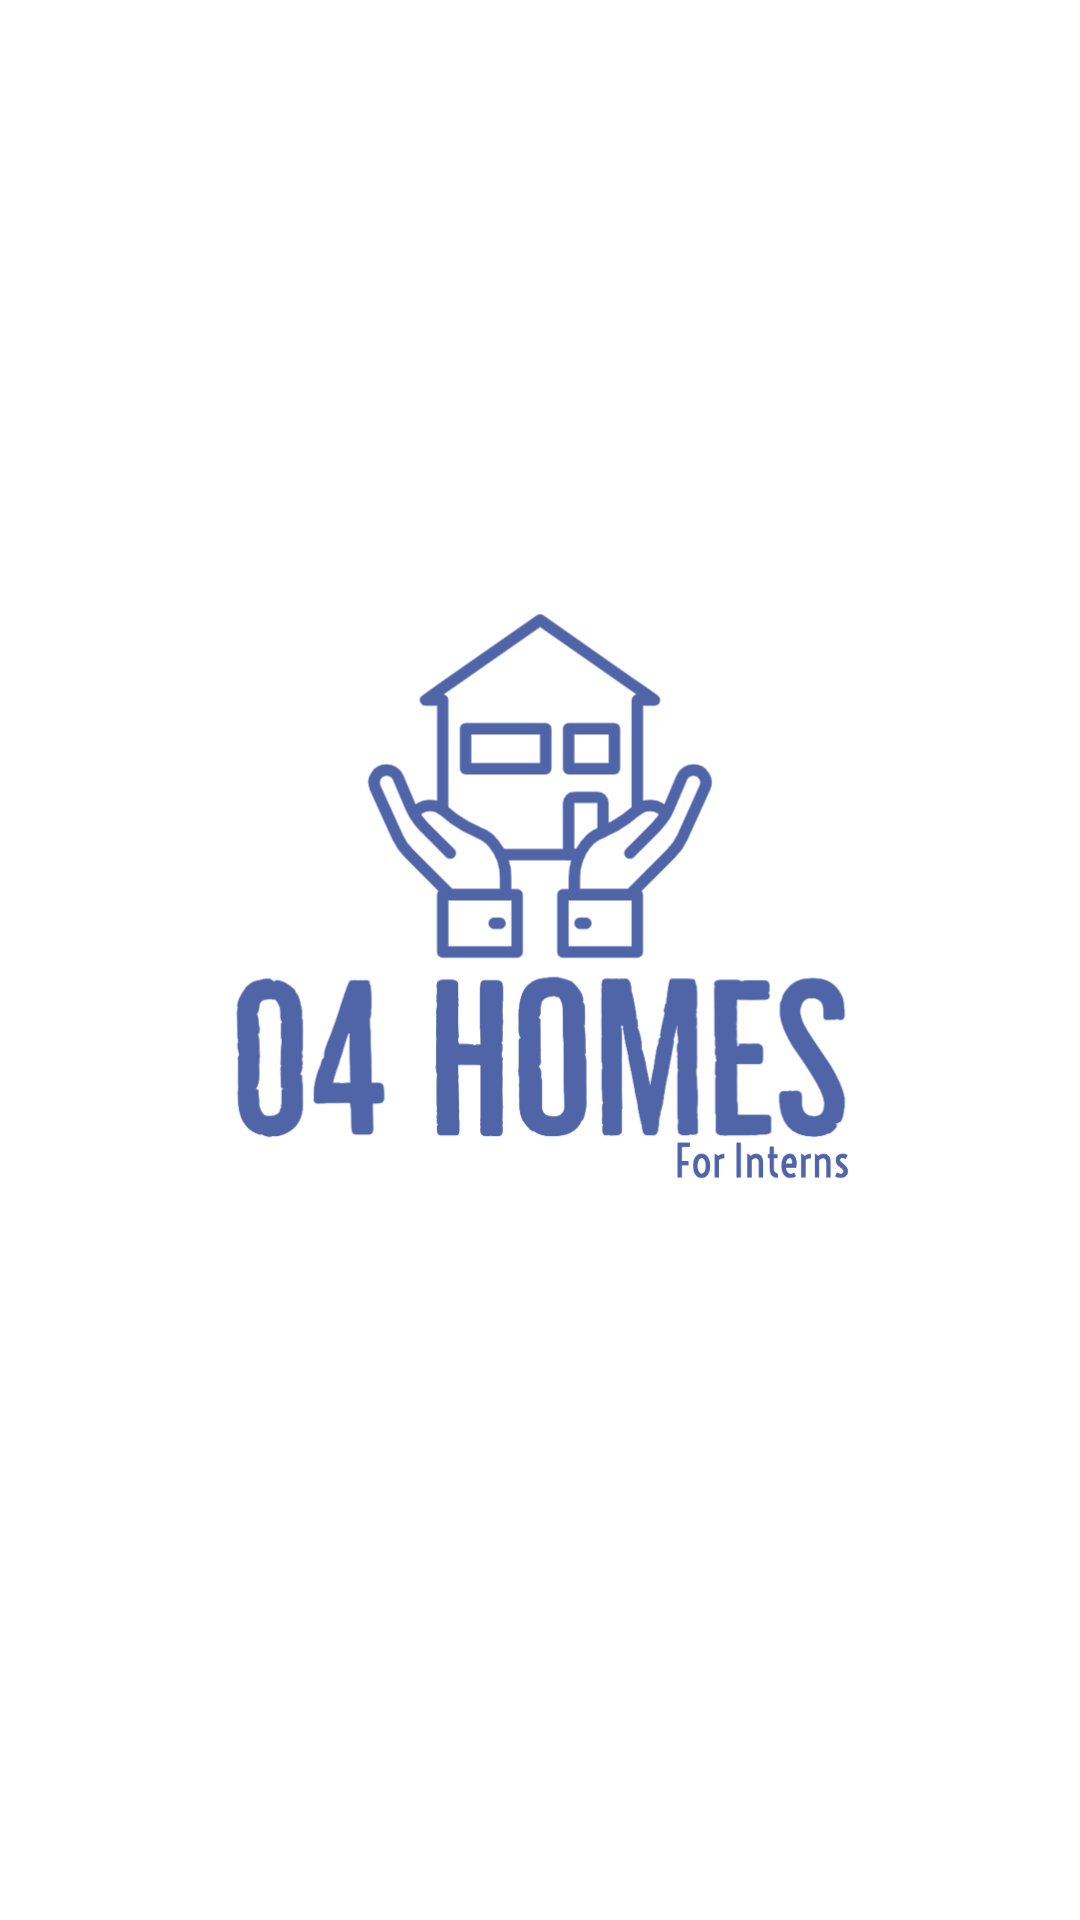

Write the Android layout XML for this screen, with the resource values it uses.
<!-- AndroidManifest.xml: application theme Theme.AppTest -->
<!-- res/layout/activity_launch_screen.xml -->
<?xml version="1.0" encoding="utf-8"?>
<androidx.constraintlayout.widget.ConstraintLayout xmlns:android="http://schemas.android.com/apk/res/android"
    xmlns:app="http://schemas.android.com/apk/res-auto"
    xmlns:tools="http://schemas.android.com/tools"
    android:layout_width="match_parent"
    android:layout_height="match_parent"
    tools:context=".LaunchScreen"
    android:background="@color/white">

    <ImageView
        android:id="@+id/imageView"
        android:layout_width="wrap_content"
        android:layout_height="wrap_content"
        app:layout_constraintBottom_toBottomOf="parent"
        app:layout_constraintEnd_toEndOf="parent"
        app:layout_constraintStart_toStartOf="parent"
        app:layout_constraintTop_toTopOf="parent"
        app:srcCompat="@drawable/o4_homes" />


</androidx.constraintlayout.widget.ConstraintLayout>
<!-- resources referenced by this layout -->
<resources>
  <color name="white">#FFFFFFFF</color>
  <!-- drawable o4_homes: png bitmap (drawable, 101716 bytes) -->
  <style name="Theme.AppTest" parent="Theme.MaterialComponents.DayNight.DarkActionBar">
          
          <item name="colorPrimary">@color/purple_500</item>
          <item name="colorPrimaryVariant">@color/purple_700</item>
          <item name="colorOnPrimary">@color/white</item>
          
          <item name="colorSecondary">@color/teal_200</item>
          <item name="colorSecondaryVariant">@color/teal_700</item>
          <item name="colorOnSecondary">@color/black</item>
          
          <item name="android:statusBarColor" tools:targetApi="l">?attr/colorPrimaryVariant</item>
          
      </style>
  <color name="purple_500">#5065A8</color>
  <color name="purple_700">#5065A8</color>
  <color name="teal_200">#5065A8</color>
  <color name="teal_700">#5065A8</color>
  <color name="black">#FF000000</color>
</resources>
